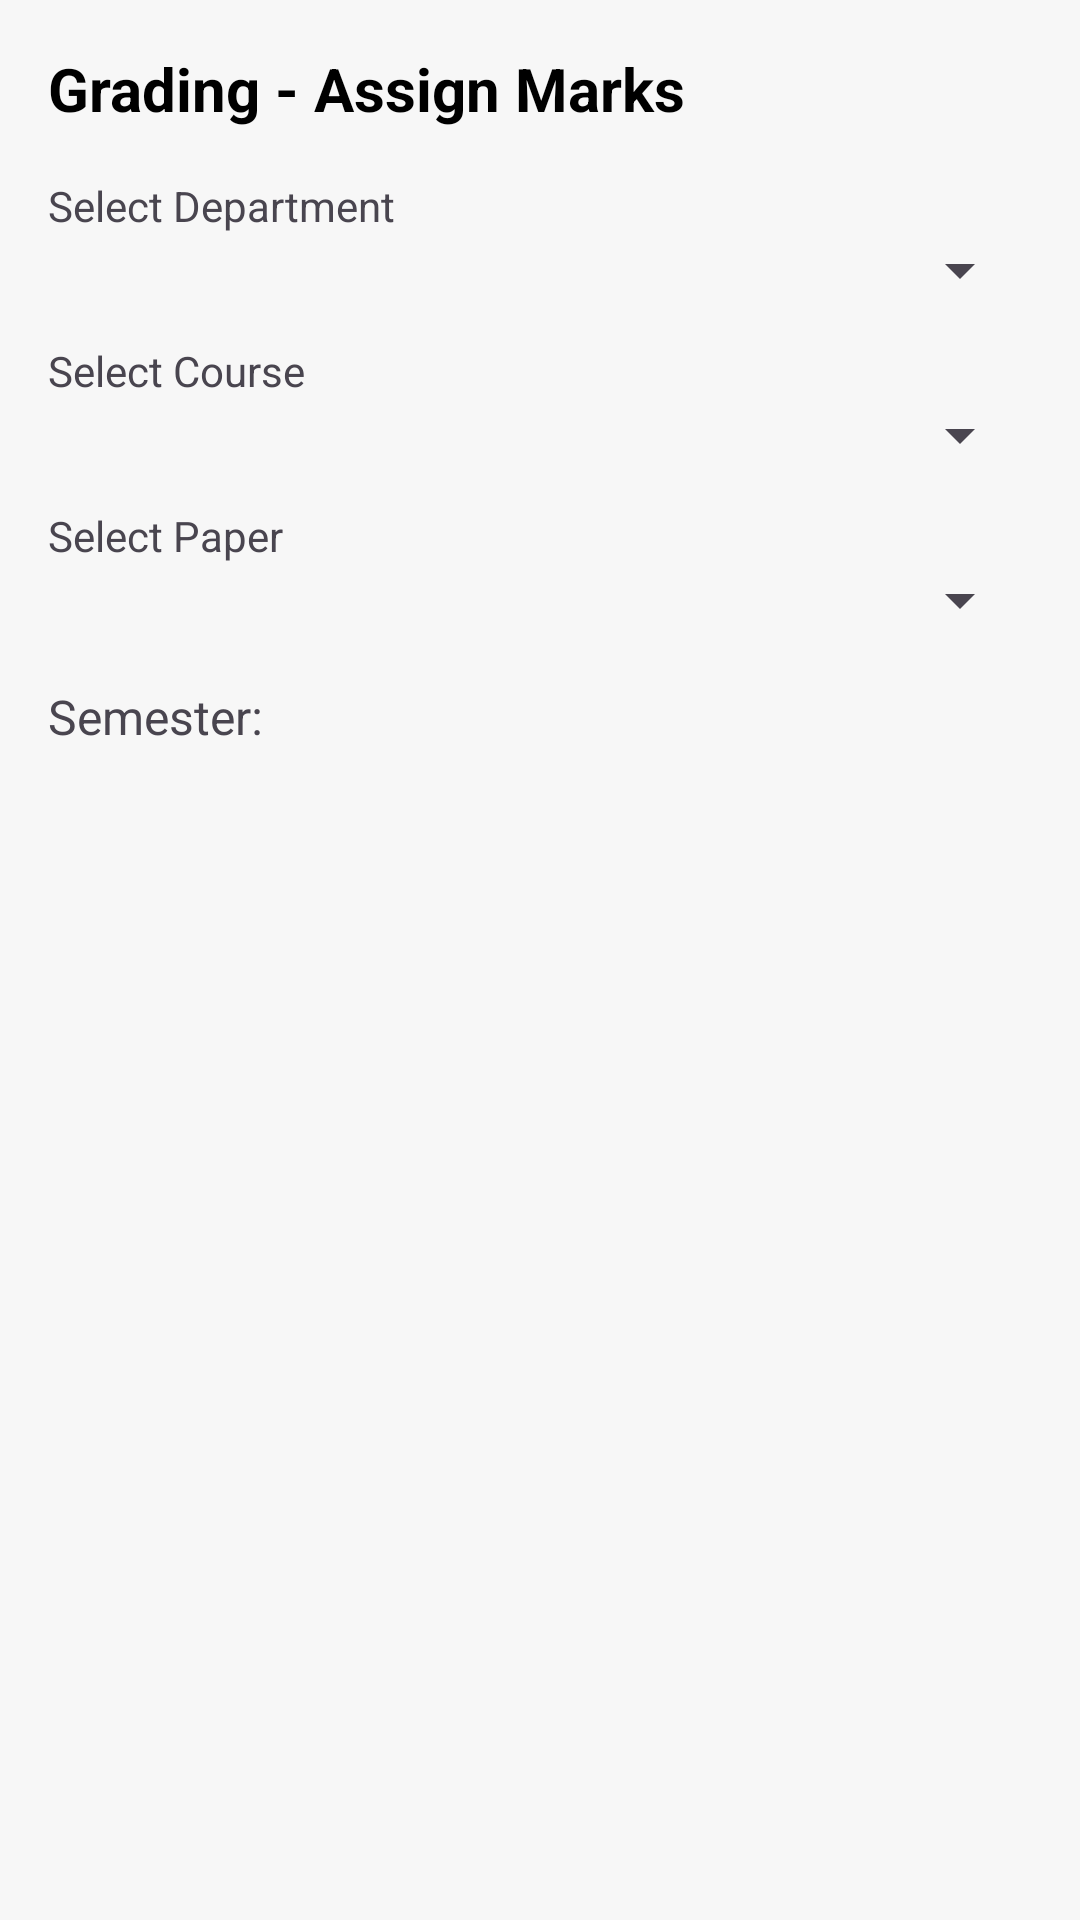

Layout XML and referenced resources for this Android screen:
<!-- AndroidManifest.xml: application theme Theme.Final3O -->
<!-- res/layout/activity_grading.xml -->
<ScrollView xmlns:android="http://schemas.android.com/apk/res/android"
    android:layout_width="match_parent"
    android:layout_height="match_parent"
    android:padding="16dp"
    android:background="#F7F7F7">

    <LinearLayout
        android:layout_width="match_parent"
        android:layout_height="wrap_content"
        android:orientation="vertical">

        
        <TextView
            android:layout_width="wrap_content"
            android:layout_height="wrap_content"
            android:text="Grading - Assign Marks"
            android:textSize="20sp"
            android:textStyle="bold"
            android:textColor="#000000"
            android:layout_marginBottom="16dp" />

        
        <TextView
            android:layout_width="wrap_content"
            android:layout_height="wrap_content"
            android:text="Select Department" />
        <Spinner
            android:id="@+id/departmentSpinner"
            android:layout_width="match_parent"
            android:layout_height="wrap_content"
            android:layout_marginBottom="12dp" />

        
        <TextView
            android:layout_width="wrap_content"
            android:layout_height="wrap_content"
            android:text="Select Course" />
        <Spinner
            android:id="@+id/courseSpinner"
            android:layout_width="match_parent"
            android:layout_height="wrap_content"
            android:layout_marginBottom="12dp" />

        
        <TextView
            android:layout_width="wrap_content"
            android:layout_height="wrap_content"
            android:text="Select Paper" />
        <Spinner
            android:id="@+id/paperSpinner"
            android:layout_width="match_parent"
            android:layout_height="wrap_content"
            android:layout_marginBottom="16dp" />

        
        <TextView
            android:id="@+id/semesterTextView"
            android:layout_width="wrap_content"
            android:layout_height="wrap_content"
            android:text="Semester: "
            android:textSize="16sp"
            android:layout_marginBottom="16dp" />

        
        <androidx.recyclerview.widget.RecyclerView
            android:id="@+id/studentRecyclerView"
            android:layout_width="match_parent"
            android:layout_height="wrap_content"
            android:nestedScrollingEnabled="false" />

    </LinearLayout>
</ScrollView>
<!-- resources referenced by this layout -->
<resources>
  <style name="Theme.Final3O" parent="Base.Theme.Final3O" />
  <style name="Base.Theme.Final3O" parent="Theme.Material3.DayNight.NoActionBar">
          
          
      </style>
</resources>
